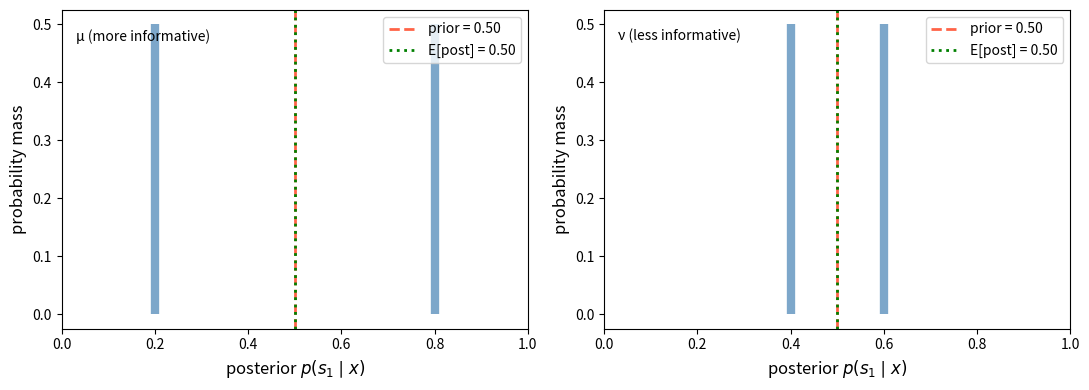
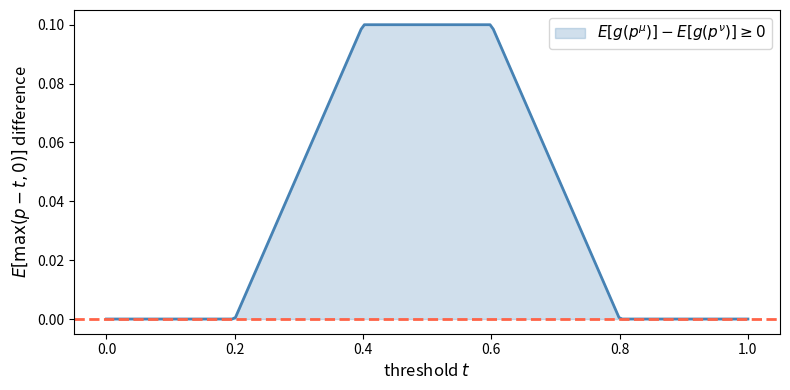
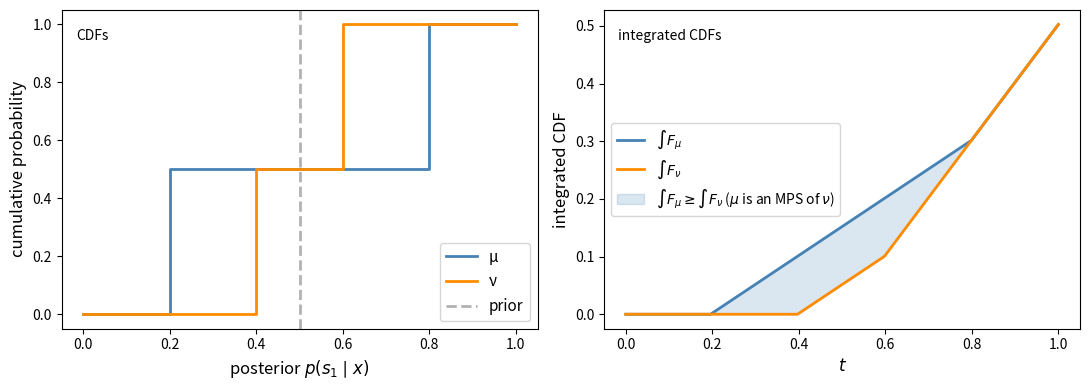
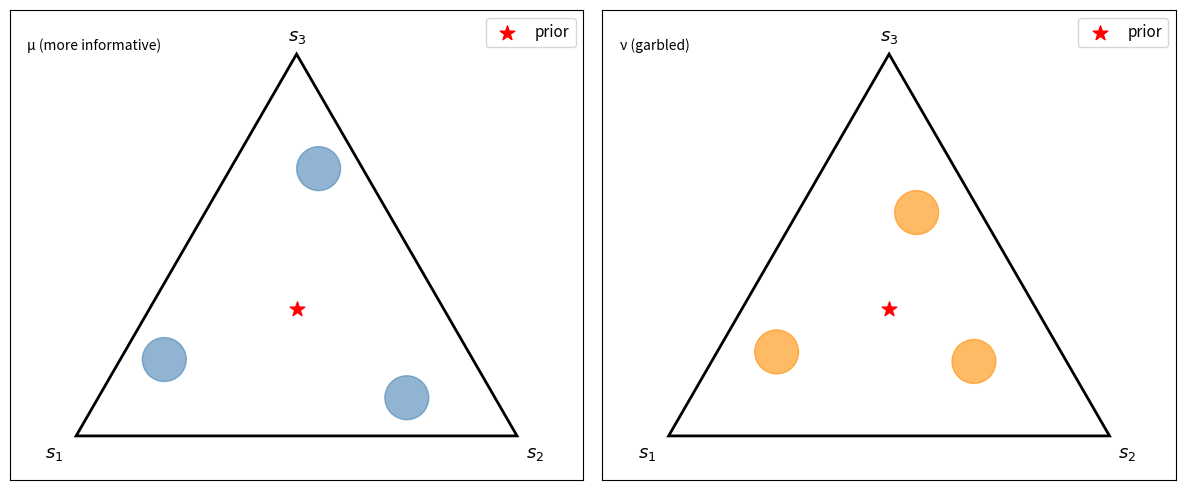
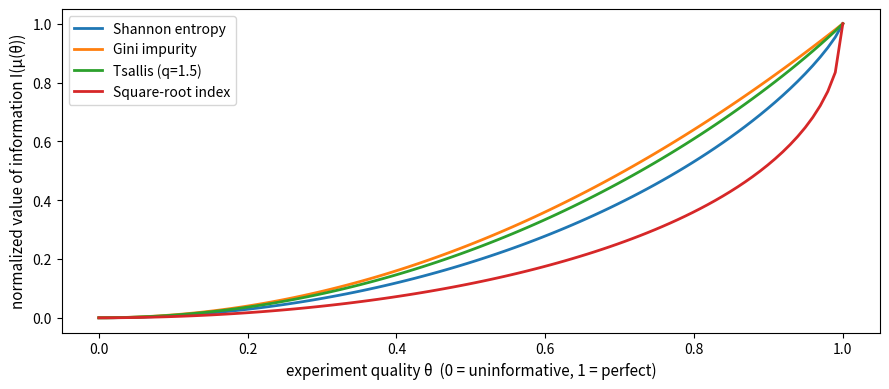
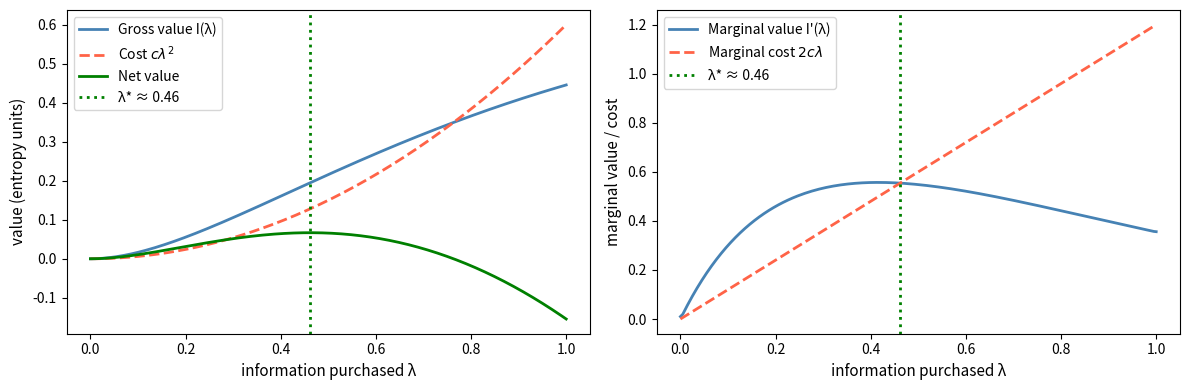
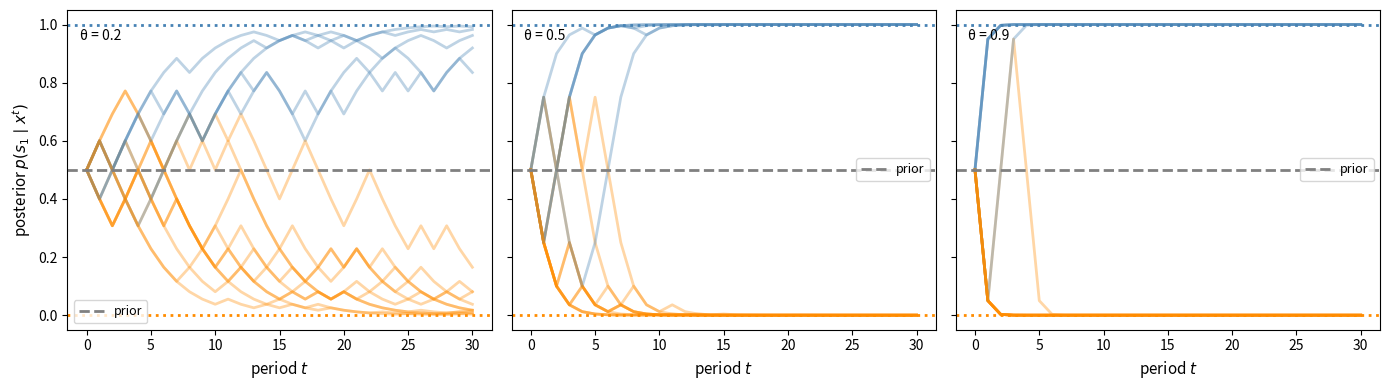
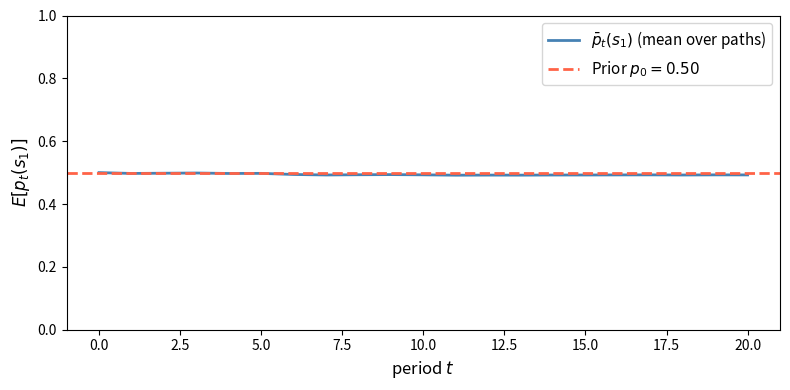
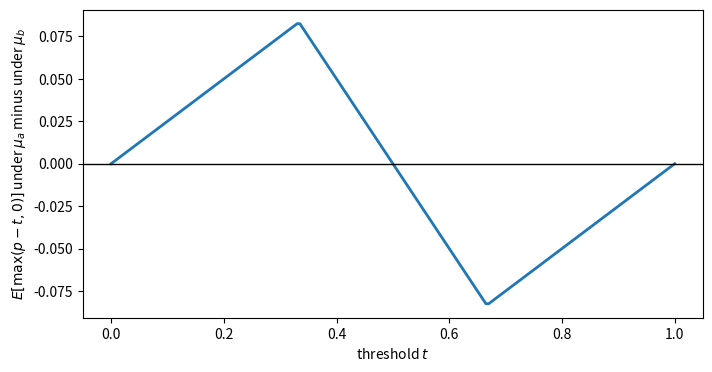
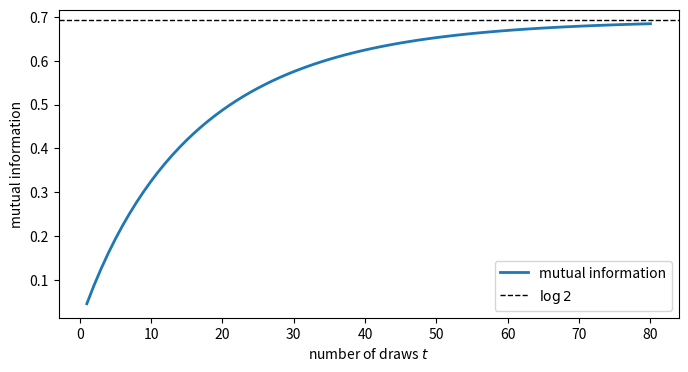

Recreate these plots in Python, in order.
import numpy as np
import matplotlib.pyplot as plt
from scipy.optimize import minimize

μ = np.array([[0.6, 0.3, 0.1],
              [0.1, 0.3, 0.6]])

Q = np.array([[1.0, 0.0],
              [0.5, 0.5],
              [0.0, 1.0]])

ν = μ @ Q

print("Experiment μ (3 signals, rows sum to 1):")
print(μ)
print("\nStochastic transformation Q (3 × 2):")
print(Q)
print("\nExperiment ν = μ @ Q (2 signals):")
print(ν)
print("\nRow sums μ:", μ.sum(axis=1))
print("Row sums ν:", ν.sum(axis=1))

def find_stochastic_transform(μ, ν, tol=1e-8):
    """
    Find a row-stochastic matrix Q that minimizes ||ν - μ @ Q||.
    """
    _, M = μ.shape
    _, K = ν.shape

    def unpack(q_flat):
        return q_flat.reshape(M, K)

    def objective(q_flat):
        Q = unpack(q_flat)
        return np.linalg.norm(ν - μ @ Q)**2

    constraints = [
        {"type": "eq", "fun": lambda q_flat, 
        row=i: unpack(q_flat)[row].sum() - 1.0}
        for i in range(M)
    ]
    bounds = [(0.0, 1.0)] * (M * K)
    Q0 = np.full((M, K), 1 / K).ravel()

    result = minimize(
        objective,
        Q0,
        method="SLSQP",
        bounds=bounds,
        constraints=constraints,
        options={"ftol": tol, "maxiter": 1_000},
    )

    Q = unpack(result.x)
    residual = np.linalg.norm(ν - μ @ Q)
    return Q, residual

# Forward: find Q such that ν = μ @ Q  (should succeed)
Q_fwd, res_fwd = find_stochastic_transform(μ, ν)
print("Forward (μ to ν):")
print(f"  residual = {res_fwd:.2e}")
print(f"  exact transformation exists: {res_fwd < 1e-6}")

# Reverse: find Q' such that μ = ν @ Q'  (should fail)
Q_rev, res_rev = find_stochastic_transform(ν, μ)
print("\nReverse (ν to μ):")
print(f"  residual = {res_rev:.2e}")
print(f"  exact transformation exists: {res_rev < 1e-6}")

def compute_posteriors(μ, prior, tol=1e-14):
    """
    Compute the posterior distribution for each signal realisation.
    """
    N, M = μ.shape
    signal_probs = μ.T @ prior
    numerators = μ.T * prior
    posteriors = np.zeros((M, N))
    np.divide(
        numerators,
        signal_probs[:, None],
        out=posteriors,
        where=signal_probs[:, None] > tol,
    )
    return posteriors, signal_probs


def check_mean_preservation(posteriors, signal_probs, prior):
    """Verify E[posterior] == prior."""
    expected_posterior = (posteriors * signal_probs[:, None]).sum(axis=0)
    return expected_posterior, np.allclose(expected_posterior, prior)


N = 2
prior = np.array([0.5, 0.5])

μ_info = np.array([[0.8, 0.2],
                   [0.2, 0.8]])

ν_info = np.array([[0.6, 0.4],
                   [0.4, 0.6]])

post_μ, probs_μ = compute_posteriors(μ_info, prior)
post_ν, probs_ν = compute_posteriors(ν_info, prior)

print("Experiment μ (more informative):\n")
print("Signal probabilities:", probs_μ.round(3))
print("Posteriors (row = signal, col = state):")
print(post_μ.round(3))
mean_μ, ok_μ = check_mean_preservation(post_μ, probs_μ, prior)
print(f"E[posterior] = {mean_μ.round(4)}  (equals prior: {ok_μ})")

print("\n Experiment ν (less informative):\n")
print("Signal probabilities:", probs_ν.round(3))
print("Posteriors:")
print(post_ν.round(3))
mean_ν, ok_ν = check_mean_preservation(post_ν, probs_ν, prior)
print(f"E[posterior] = {mean_ν.round(4)}  (equals prior: {ok_ν})")

def plot_posterior_distributions(μ_matrix, ν_matrix, prior,
                                 labels=("μ (more informative)",
                                         "ν (less informative)")):
    """
    For a two-state experiment, plot the distribution of posteriors
    (i.e., the standard experiment distribution) on [0,1].
    """
    posts_μ, probs_μ = compute_posteriors(μ_matrix, prior)
    posts_ν, probs_ν = compute_posteriors(ν_matrix, prior)

    fig, axes = plt.subplots(1, 2, figsize=(11, 4), sharey=False)
    prior_val = prior[0]

    for ax, posts, probs, label in zip(
        axes, [posts_μ, posts_ν], [probs_μ, probs_ν], labels):
        p_s1 = posts[:, 0]
        ax.vlines(p_s1, 0, probs, linewidth=6, color="steelblue", alpha=0.7)
        ax.axvline(prior_val, color="tomato", linestyle="--", linewidth=2,
                   label=f"prior = {prior_val:.2f}")
        ax.set_xlim(0, 1)
        ax.set_xlabel(r"posterior $p(s_1 \mid x)$", fontsize=12)
        ax.set_ylabel("probability mass", fontsize=12)
        mean_post = (p_s1 * probs).sum()
        ax.axvline(mean_post, color="green", linestyle=":", linewidth=2,
                   label=f"E[post] = {mean_post:.2f}")
        ax.text(0.03, 0.94, label, transform=ax.transAxes, va="top")
        ax.legend()

    plt.tight_layout()
    plt.show()

plot_posterior_distributions(μ_info, ν_info, prior)

def check_mps_convex_functions(μ_matrix, ν_matrix, prior, n_functions=200):
    """
    Verify the mean-preserving spread condition using
    convex functions g(p) = max(p - t, 0).
    """
    posts_μ, probs_μ = compute_posteriors(μ_matrix, prior)
    posts_ν, probs_ν = compute_posteriors(ν_matrix, prior)

    p_μ = posts_μ[:, 0]
    p_ν = posts_ν[:, 0]

    thresholds = np.linspace(0, 1, n_functions)
    diffs = []
    for t in thresholds:
        Eg_μ = (np.maximum(p_μ - t, 0) * probs_μ).sum()
        Eg_ν = (np.maximum(p_ν - t, 0) * probs_ν).sum()
        diffs.append(Eg_μ - Eg_ν)

    fig, ax = plt.subplots(figsize=(8, 4))
    ax.plot(thresholds, diffs, color="steelblue", linewidth=2)
    ax.axhline(0, color="tomato", linestyle="--", linewidth=2)
    ax.fill_between(thresholds, diffs, 0,
                    where=np.array(diffs) >= 0,
                    alpha=0.25, color="steelblue",
                    label="$E[g(p^μ)] - E[g(p^ν)] \\geq 0$")
    ax.set_xlabel("threshold $t$", fontsize=12)
    ax.set_ylabel(r"$E[\max(p-t,0)]$ difference", fontsize=12)
    ax.legend(fontsize=11)
    plt.tight_layout()
    plt.show()

    all_non_negative = all(d >= -1e-10 for d in diffs)
    print(f"μ is a mean-preserving spread of ν: {all_non_negative}")
    return diffs

_ = check_mps_convex_functions(μ_info, ν_info, prior)

def cdf_data_1d(weights, values):
    """Sort support points and cumulative masses for a discrete distribution."""
    idx = np.argsort(values)
    sorted_vals = values[idx]
    sorted_wts = weights[idx]
    cum_mass = np.cumsum(sorted_wts)
    return sorted_vals, cum_mass


def plot_sosd_posteriors(μ_matrix, ν_matrix, prior):
    """Plot CDFs and integrated CDFs for the posterior-on-s1 distributions."""
    posts_μ, probs_μ = compute_posteriors(μ_matrix, prior)
    posts_ν, probs_ν = compute_posteriors(ν_matrix, prior)

    p_μ = posts_μ[:, 0]
    p_ν = posts_ν[:, 0]

    sv_μ, cm_μ = cdf_data_1d(probs_μ, p_μ)
    sv_ν, cm_ν = cdf_data_1d(probs_ν, p_ν)

    fig, axes = plt.subplots(1, 2, figsize=(11, 4))

    ax = axes[0]
    for sv, cm, lbl, c in [(sv_μ, cm_μ, "μ", "steelblue"),
                           (sv_ν, cm_ν, "ν", "darkorange")]:
        xs = np.concatenate([[0], sv, [1]])
        ys = np.concatenate([[0], cm, [1]])
        ax.step(xs, ys, where="post", label=lbl, color=c, linewidth=2)
    ax.axvline(prior[0], linestyle="--", color="gray", alpha=0.6, linewidth=2,
               label="prior")
    ax.set_xlabel(r"posterior $p(s_1 \mid x)$", fontsize=12)
    ax.set_ylabel("cumulative probability", fontsize=12)
    ax.text(0.03, 0.94, "CDFs", transform=ax.transAxes, va="top")
    ax.legend(fontsize=11)

    ax2 = axes[1]
    grid = np.linspace(0, 1, 200)

    def integrated_cdf(sorted_vals, cum_mass, grid):
        cdf = np.array([cum_mass[sorted_vals <= t].max()
                        if np.any(sorted_vals <= t) else 0.0
                        for t in grid])
        return np.cumsum(cdf) * (grid[1] - grid[0])

    int_μ = integrated_cdf(sv_μ, cm_μ, grid)
    int_ν = integrated_cdf(sv_ν, cm_ν, grid)

    ax2.plot(grid, int_μ, label=r"$\int F_\mu$", color="steelblue", linewidth=2)
    ax2.plot(grid, int_ν, color="darkorange",
             label=r"$\int F_\nu$", linewidth=2)
    ax2.fill_between(grid, int_ν, int_μ,
                     where=int_μ >= int_ν,
                     alpha=0.2, color="steelblue",
                     label=(r"$\int F_\mu \geq \int F_\nu$"
                            r" ($\mu$ is an MPS of $\nu$)"))
    ax2.set_xlabel(r"$t$", fontsize=12)
    ax2.set_ylabel("integrated CDF", fontsize=12)
    ax2.text(0.03, 0.94, "integrated CDFs", transform=ax2.transAxes, va="top")
    ax2.legend(fontsize=10)

    plt.tight_layout()
    plt.show()

plot_sosd_posteriors(μ_info, ν_info, prior)

N3 = 3
prior3 = np.array([1/3, 1/3, 1/3])

μ3 = np.array([[0.7, 0.2, 0.1],
               [0.1, 0.7, 0.2],
               [0.2, 0.1, 0.7]])

Q3 = np.array([[0.9, 0.05, 0.05],
               [0.05, 0.8, 0.15],
               [0.05, 0.15, 0.8]])

ν3 = μ3 @ Q3

print("μ (3×3):")
print(np.round(μ3, 2))
print("\nQ (garbling):")
print(np.round(Q3, 2))
print("\nν = μ @ Q:")
print(np.round(ν3, 3))

def simplex_to_cart(pts):
    """Convert barycentric coordinates on the 2-simplex to 2-D Cartesian coordinates."""
    corners = np.array([[0.0, 0.0],
                        [1.0, 0.0],
                        [0.5, np.sqrt(3)/2]])
    return pts @ corners


def plot_simplex_posteriors(μ_matrix, ν_matrix, prior3):
    """Plot posterior atoms on the 2-simplex, with area proportional to probability."""
    corners = simplex_to_cart(np.eye(3))
    prior_cart = simplex_to_cart(prior3[None, :])[0]

    fig, axes = plt.subplots(1, 2, figsize=(12, 5))
    panel_labels = ["μ (more informative)", "ν (garbled)"]
    colors = ["steelblue", "darkorange"]
    labels = ["$s_1$", "$s_2$", "$s_3$"]
    offsets = [(-0.07, -0.05), (0.02, -0.05), (-0.02, 0.03)]

    for ax, m, c, panel_label in zip(axes, [μ_matrix, ν_matrix],
                                     colors, panel_labels):
        posts, probs = compute_posteriors(m, prior3)
        cart = simplex_to_cart(posts)
        tri = plt.Polygon(corners, fill=False, edgecolor="black", linewidth=2)
        ax.add_patch(tri)
        ax.scatter(cart[:, 0], cart[:, 1], s=3000 * probs, alpha=0.6, color=c)
        ax.scatter(*prior_cart, s=120, color="red", zorder=5,
                   label="prior", marker="*")
        for i, (lbl, off) in enumerate(zip(labels, offsets)):
            ax.text(corners[i][0] + off[0], corners[i][1] + off[1],
                    lbl, fontsize=13)
        ax.set_xlim(-0.15, 1.15)
        ax.set_ylim(-0.1, np.sqrt(3)/2 + 0.1)
        ax.set_aspect("equal")
        ax.set_xticks([])
        ax.set_yticks([])
        ax.text(0.03, 0.94, panel_label, transform=ax.transAxes, va="top")
        ax.legend(fontsize=11, loc="upper right")

    plt.tight_layout()
    plt.show()

plot_simplex_posteriors(μ3, ν3, prior3)

def entropy(p, ε=1e-12):
    """Shannon entropy of a probability vector."""
    p = np.asarray(p, dtype=float)
    p = np.clip(p, ε, 1.0)
    return -np.sum(p * np.log(p))


def degroot_value(μ_matrix, prior, U_func):
    """
    Compute DeGroot's value of information I = U(prior) - E[U(posterior)].
    """
    posts, probs = compute_posteriors(μ_matrix, prior)
    prior_uncertainty = U_func(prior)
    expected_post_uncertainty = sum(
        probs[j] * U_func(posts[j]) for j in range(len(probs)))
    return prior_uncertainty - expected_post_uncertainty


def gini_impurity(p):
    """Gini impurity: 1 - sum(p_i^2)."""
    return 1.0 - np.sum(np.asarray(p)**2)


def tsallis_entropy(p, q=2):
    """Tsallis entropy of order q (concave for q>1)."""
    p = np.clip(p, 1e-12, 1.0)
    return (1 - np.sum(p**q)) / (q - 1)


def tsallis_q15(p):
    """Tsallis entropy with q=1.5 for an independent concavity check."""
    return tsallis_entropy(p, q=1.5)


def sqrt_index(p):
    """Concave uncertainty index based on sum(sqrt(p_i))."""
    p = np.clip(np.asarray(p), 0.0, 1.0)
    return np.sum(np.sqrt(p)) - 1.0

uncertainty_functions = {
    "Shannon entropy": entropy,
    "Gini impurity": gini_impurity,
    "Tsallis (q=1.5)": tsallis_q15,
    "Square-root index": sqrt_index,
}

header = (f"{'Uncertainty function':<22}  "
          f"{'I(μ)':<10}  {'I(ν)':<10}  "
          f"{'I(μ)>=I(ν)?'}")
print(header)
print("-" * 58)
for name, U in uncertainty_functions.items():
    I_μ = degroot_value(μ_info, prior, U)
    I_ν = degroot_value(ν_info, prior, U)
    print(f"{name:<22}  {I_μ:<10.4f}  {I_ν:<10.4f}  {I_μ >= I_ν - 1e-10}")

print("\nThree-state example (μ3, ν3, uniform prior):")
print(header)
print("-" * 58)
for name, U in uncertainty_functions.items():
    I_μ = degroot_value(μ3, prior3, U)
    I_ν = degroot_value(ν3, prior3, U)
    print(f"{name:<22}  {I_μ:<10.4f}  {I_ν:<10.4f}  {I_μ >= I_ν - 1e-10}")

def make_experiment(θ, N=2):
    """Parameterized experiment: θ=0 is uninformative, θ=1 is perfect."""
    return (1 - θ) * np.ones((N, N)) / N + θ * np.eye(N)


θs = np.linspace(0, 1, 100)
prior2 = np.array([0.5, 0.5])

fig, ax = plt.subplots(figsize=(9, 4))
for name, U in uncertainty_functions.items():
    values = [degroot_value(make_experiment(θ), prior2, U) for θ in θs]
    vmin, vmax = values[0], values[-1]
    normed = (np.array(values) - vmin) / (vmax - vmin + 1e-15)
    ax.plot(θs, normed, label=name, linewidth=2)

ax.set_xlabel("experiment quality θ  (0 = uninformative, 1 = perfect)",
              fontsize=11)
ax.set_ylabel("normalized value of information I(μ(θ))", fontsize=11)
ax.legend(fontsize=10)
plt.tight_layout()
plt.show()

def gross_value(λ, prior2, U=entropy, rate=2):
    """Gross value of buying λ units of information."""
    accuracy = 1 - np.exp(-rate * λ)
    return degroot_value(make_experiment(accuracy), prior2, U)


λ_grid = np.linspace(0, 1, 200)
c = 0.6

gross_vals = np.array([gross_value(λ, prior2) for λ in λ_grid])
cost_vals = c * λ_grid**2
net_vals = gross_vals - cost_vals
marginal_vals = np.gradient(gross_vals, λ_grid)
marginal_cost = 2 * c * λ_grid
opt_idx = int(np.argmax(net_vals))

fig, axes = plt.subplots(1, 2, figsize=(12, 4))

ax = axes[0]
ax.plot(λ_grid, gross_vals, label="Gross value I(λ)",
        color="steelblue", linewidth=2)
ax.plot(λ_grid, cost_vals, label=r"Cost $c\lambda^2$",
        color="tomato", linestyle="--", linewidth=2)
ax.plot(λ_grid, net_vals, label="Net value", color="green", linewidth=2)
ax.axvline(λ_grid[opt_idx], color="green", linestyle=":", linewidth=2,
           label=f"λ* ≈ {λ_grid[opt_idx]:.2f}")
ax.set_xlabel("information purchased λ", fontsize=11)
ax.set_ylabel("value (entropy units)", fontsize=11)
ax.legend(fontsize=10)

ax2 = axes[1]
ax2.plot(λ_grid, marginal_vals, label="Marginal value I'(λ)",
         color="steelblue", linewidth=2)
ax2.plot(λ_grid, marginal_cost, label=r"Marginal cost $2c\lambda$",
         color="tomato", linestyle="--", linewidth=2)
ax2.axvline(λ_grid[opt_idx], color="green", linestyle=":", linewidth=2,
            label=f"λ* ≈ {λ_grid[opt_idx]:.2f}")
ax2.set_xlabel("information purchased λ", fontsize=11)
ax2.set_ylabel("marginal value / cost", fontsize=11)
ax2.legend(fontsize=10)

plt.tight_layout()
plt.show()

def sequential_update(μ_matrix, prior, T=20, seed=0):
    """Simulate T sequential belief updates under experiment μ."""
    rng = np.random.default_rng(seed)
    N, M = μ_matrix.shape
    beliefs = np.zeros((T + 1, N))
    beliefs[0] = prior.copy()

    true_state = rng.choice(N, p=prior)

    for t in range(T):
        p = beliefs[t]
        signal = rng.choice(M, p=μ_matrix[true_state])
        unnorm = μ_matrix[:, signal] * p
        beliefs[t + 1] = unnorm / unnorm.sum()

    return beliefs, true_state


def plot_sequential_beliefs(θs_compare, prior2, T=25):
    fig, axes = plt.subplots(1, len(θs_compare), figsize=(14, 4), sharey=True)

    for ax, θ in zip(axes, θs_compare):
        μ_t = make_experiment(θ, N=2)
        for seed in range(15):
            beliefs, ts = sequential_update(μ_t, prior2, T=T, seed=seed)
            c = "steelblue" if ts == 0 else "darkorange"
            ax.plot(beliefs[:, 0], alpha=0.35, color=c, linewidth=2)
        ax.axhline(prior2[0], linestyle="--", color="gray", linewidth=2,
                   label="prior")
        ax.axhline(1.0, linestyle=":", color="steelblue", linewidth=2)
        ax.axhline(0.0, linestyle=":", color="darkorange", linewidth=2)
        ax.set_xlabel(r"period $t$", fontsize=11)
        if θ == θs_compare[0]:
            ax.set_ylabel(r"posterior $p(s_1 \mid x^t)$", fontsize=11)
        ax.set_ylim(-0.05, 1.05)
        ax.text(0.03, 0.94, f"θ = {θ}", transform=ax.transAxes, va="top")
        ax.legend(fontsize=9)

    plt.tight_layout()
    plt.show()

plot_sequential_beliefs([0.2, 0.5, 0.9], prior2, T=30)

def check_martingale_mean(μ_matrix, prior, T=15, n_paths=2000, seed=0):
    """
    Simulate many belief paths and check E[p_t] = p_0.
    """
    rng = np.random.default_rng(seed)
    N, M = μ_matrix.shape
    all_paths = np.zeros((n_paths, T + 1, N))

    for k in range(n_paths):
        true_state = rng.choice(N, p=prior)
        p = prior.copy()
        all_paths[k, 0] = p
        for t in range(T):
            signal = rng.choice(M, p=μ_matrix[true_state])
            unnorm = μ_matrix[:, signal] * p
            p = unnorm / unnorm.sum()
            all_paths[k, t + 1] = p

    mean_path = all_paths[:, :, 0].mean(axis=0)

    fig, ax = plt.subplots(figsize=(8, 4))
    ax.plot(mean_path, color="steelblue", linewidth=2,
            label=r"$\bar p_t(s_1)$ (mean over paths)")
    ax.axhline(prior[0], linestyle="--", color="tomato", linewidth=2,
               label=fr"Prior $p_0 = {prior[0]:.2f}$")
    ax.set_xlabel(r"period $t$", fontsize=12)
    ax.set_ylabel(r"$E[p_t(s_1)]$", fontsize=12)
    ax.legend(fontsize=11)
    ax.set_ylim(0, 1)
    plt.tight_layout()
    plt.show()

    print(f"Prior = {prior[0]:.4f}")
    print(f"Average mean belief across dates: {mean_path.mean():.4f}")

check_martingale_mean(μ_info, prior, T=20, n_paths=5000)

c2 = np.array([0.5, 0.5])
post_μ1, _ = compute_posteriors(μ, c2)
post_ν1, _ = compute_posteriors(ν, c2)

lo, hi = post_ν1[:, 0].min(), post_ν1[:, 0].max()
outside = (post_μ1[:, 0] < lo - 1e-12) | (post_μ1[:, 0] > hi + 1e-12)

print("posteriors on s1 under μ:", post_μ1[:, 0].round(4))
print("posteriors on s1 under ν:", post_ν1[:, 0].round(4))
print(f"interval spanned by ν's posteriors: [{lo:.4f}, {hi:.4f}]")
print("μ's posteriors outside that interval:", post_μ1[outside, 0].round(4))

μ_a = np.array([[1.0, 0.0],
                [0.5, 0.5]])
μ_b = np.array([[0.5, 0.5],
                [0.0, 1.0]])

for name, m in [("μ_a", μ_a), ("μ_b", μ_b)]:
    posts, probs = compute_posteriors(m, c2)
    print(f"{name}: posteriors on s1 = {posts[:, 0].round(4)}, "
          f"probabilities = {probs.round(4)}, "
          f"mutual information = {degroot_value(m, c2, entropy):.4f}")

def call_values(m, prior, ts):
    "E[max(p_1 - t, 0)] under experiment m for each threshold t."
    posts, probs = compute_posteriors(m, prior)
    return np.array([(np.maximum(posts[:, 0] - t, 0) * probs).sum() for t in ts])

ts = np.linspace(0, 1, 201)
diff_ab = call_values(μ_a, c2, ts) - call_values(μ_b, c2, ts)

fig, ax = plt.subplots(figsize=(8, 4))
ax.plot(ts, diff_ab, linewidth=2)
ax.axhline(0, color="black", linewidth=1)
ax.set_xlabel("threshold $t$")
ax.set_ylabel(r"$E[\max(p - t, 0)]$ under $\mu_a$ minus under $\mu_b$")
plt.show()

def U_call(t):
    "The concave uncertainty function -max(p_1 - t, 0)."
    return lambda p: -max(p[0] - t, 0.0)

for t in (0.2, 0.6):
    print(f"t = {t}:  I(μ_a) = {degroot_value(μ_a, c2, U_call(t)):.4f},  "
          f"I(μ_b) = {degroot_value(μ_b, c2, U_call(t)):.4f}")

from scipy.stats import binom

def draws_experiment(θ, t):
    "Experiment matrix for the number of x_1 signals in t independent draws."
    a, b = (1 + θ) / 2, (1 - θ) / 2
    k = np.arange(t + 1)
    return np.vstack([binom.pmf(k, t, a), binom.pmf(k, t, b)])

def discard_last(t):
    "Markov matrix from k' in {0, ..., t+1} to k in {0, ..., t}."
    Q_t = np.zeros((t + 2, t + 1))
    for kp in range(t + 2):
        if kp >= 1:
            Q_t[kp, kp - 1] = kp / (t + 1)
        if kp <= t:
            Q_t[kp, kp] = 1 - kp / (t + 1)
    return Q_t

θ_ex = 0.3
for t in (1, 4, 9):
    err = np.abs(draws_experiment(θ_ex, t + 1) @ discard_last(t)
                 - draws_experiment(θ_ex, t)).max()
    print(f"t = {t}:  max |μ_(t+1) Q_t - μ_t| = {err:.1e}")

is_mps = all(
    (call_values(draws_experiment(θ_ex, t + 1), c2, ts)
     - call_values(draws_experiment(θ_ex, t), c2, ts)).min() >= -1e-12
    for t in range(1, 30))
print(f"\nposteriors after t + 1 draws are an MPS of those after t draws: {is_mps}")

t_grid = np.arange(1, 81)
mi = [degroot_value(draws_experiment(θ_ex, t), c2, entropy) for t in t_grid]

fig, ax = plt.subplots(figsize=(8, 4))
ax.plot(t_grid, mi, linewidth=2, label="mutual information")
ax.axhline(np.log(2), color="black", linestyle="--", linewidth=1, label=r"$\log 2$")
ax.set_xlabel("number of draws $t$")
ax.set_ylabel("mutual information")
ax.legend()
plt.show()
